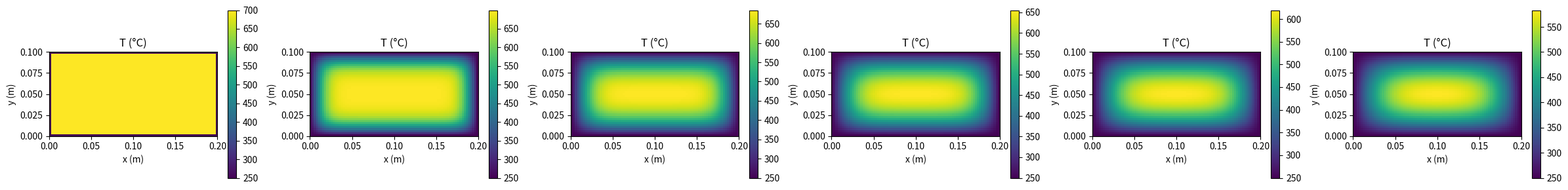
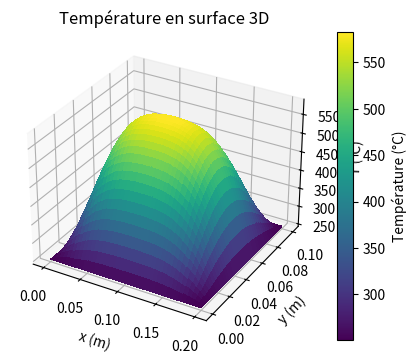
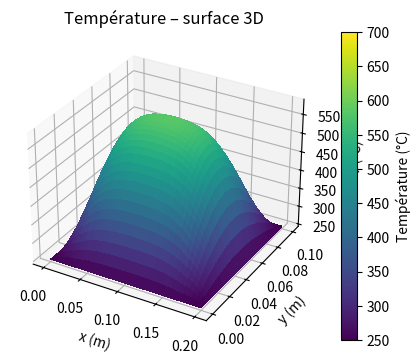

Reproduce these figures in Python, in order.
import numpy as np
import matplotlib.pyplot as plt

# ------------------------
# 1) Paramètres physiques
# ------------------------
alpha = 9e-5   # diffusivité thermique (m^2/s) pour l'aluminium (ordre de grandeur)
T_cast = 700.0   # température de la pièce juste coulée (°C)
T_mold = 250.0   # température imposée sur le bord (°C)

# ------------------------
# 2) Domaine et maillage
# ------------------------
Lx = 0.20  # longueur en x (m)
Ly = 0.10  # longueur en y (m)
Nx = 81    # nombre de points en x
Ny = 41    # nombre de points en y

dx = Lx / (Nx - 1)
dy = Ly / (Ny - 1)

# pour simplifier on impose dx = dy sinon il faut adapter la formule de stabilité
assert abs(dx - dy) < 1e-12, "Ici on suppose dx = dy pour le schéma explicite."

# ------------------------
# 3) Temps de simulation
# ------------------------
t_final = 6.0  # secondes de refroidissement à simuler
dt_stable = dx**2 / (4 * alpha)
dt = 0.2 * dt_stable   # on prend un peu en dessous pour être sûr
Nt = int(t_final / dt)

print(f"dx = {dx:.4e} m, dt max stable ~ {dt_stable:.4e} s, dt choisi = {dt:.4e} s, Nt = {Nt}")

# ------------------------
# 4) Initialisation du champ de température
# ------------------------
T = np.full((Ny, Nx), T_cast)

def impose_bords(T):
    """
    Imposer la température du moule sur les 4 côtés.
    Attention: on travaille avec T[j,i] = y,x
    """
    T[0, :]  = T_mold   # bord bas
    T[-1, :] = T_mold   # bord haut
    T[:, 0]  = T_mold   # bord gauche
    T[:, -1] = T_mold   # bord droit
    return T

T = impose_bords(T)

# ------------------------
# 5) Boucle en temps
# ------------------------
T_list = [T.copy()]  # pour stocker quelques états pour visualiser après
save_every = max(1, Nt // 5)  # on garde ~5 images

for n in range(Nt):
    Tn = T.copy()
    # noyau de diffusion 2D, sur les points intérieurs
    T[1:-1, 1:-1] = (
        Tn[1:-1, 1:-1]
        + alpha * dt * (
            (Tn[1:-1, 2:] - 2*Tn[1:-1, 1:-1] + Tn[1:-1, 0:-2]) / dx**2
            + (Tn[2:, 1:-1] - 2*Tn[1:-1, 1:-1] + Tn[0:-2, 1:-1]) / dy**2
        )
    )
    # réimposer les bords
    T = impose_bords(T)

    if (n+1) % save_every == 0:
        T_list.append(T.copy())

# ------------------------
# 6) Visualisation simple
# ------------------------
fig, axes = plt.subplots(1, len(T_list), figsize=(4*len(T_list), 3))
if len(T_list) == 1:
    axes = [axes]

for ax, Ti in zip(axes, T_list):
    im = ax.imshow(Ti, origin='lower', extent=[0, Lx, 0, Ly])
    ax.set_title("T (°C)")
    ax.set_xlabel("x (m)")
    ax.set_ylabel("y (m)")
    fig.colorbar(im, ax=ax)

plt.tight_layout()
plt.show()


from mpl_toolkits.mplot3d import Axes3D  # juste pour activer le 3D
X = np.linspace(0, Lx, Nx)
Y = np.linspace(0, Ly, Ny)
X, Y = np.meshgrid(X, Y)

fig = plt.figure(figsize=(5,4))
ax = fig.add_subplot(111, projection='3d')
surf = ax.plot_surface(X, Y, T, cmap='viridis', linewidth=0, antialiased=False)
fig.colorbar(surf, ax=ax, label="Température (°C)")
ax.set_xlabel("x (m)")
ax.set_ylabel("y (m)")
ax.set_zlabel("T (°C)")
ax.set_title("Température en surface 3D")
plt.show()

#%%

import numpy as np

# ------------------------
# 1) Données matériau
# ------------------------
alpha_diff = 7.4e-5     # diffusivité thermique (m^2/s)
k = 180.0               # conductivité W/mK
rho = 2700.0
cp = 900.0

E = 70e9                # Pa (70 GPa)
alpha_th = 2.3e-5       # dilatation thermique 1/K
T_ref = 250.0           # ref pour la contrainte

# ------------------------
# 2) Domaine
# ------------------------
Lx, Ly = 0.20, 0.10
Nx, Ny = 81, 41
dx = Lx / (Nx - 1)
dy = Ly / (Ny - 1)
assert abs(dx - dy) < 1e-12

# ------------------------
# 3) Temps
# ------------------------
t_final = 6.0
dt_stable = dx**2 / (4 * alpha_diff)
dt = 0.2 * dt_stable
Nt = int(t_final / dt)

# Paramètres convection
h = 200.0          # W/m2K (exagéré pour voir l'effet)
T_fluid = 250.0    # fluide/moule

def simulate(T_mold=None, use_convection=False):
    """
    Simule le refroidissement et renvoie le champ final.
    Si use_convection=True, on applique une loi de convection sur les bords.
    Sinon, Dirichlet T=T_mold.
    """
    T = np.full((Ny, Nx), 700.0)

    def impose_dirichlet(T):
        T[0, :]  = T_mold
        T[-1, :] = T_mold
        T[:, 0]  = T_mold
        T[:, -1] = T_mold
        return T

    # pré-calcul pour convection
    beta = h * dx / k  # terme sans dimension

    # initialisation bords
    if not use_convection:
        T = impose_dirichlet(T)

    for n in range(Nt):
        Tn = T.copy()
        T[1:-1, 1:-1] = (
            Tn[1:-1, 1:-1]
            + alpha_diff * dt * (
                (Tn[1:-1, 2:] - 2*Tn[1:-1, 1:-1] + Tn[1:-1, 0:-2]) / dx**2
                + (Tn[2:, 1:-1] - 2*Tn[1:-1, 1:-1] + Tn[0:-2, 1:-1]) / dy**2
            )
        )

        if use_convection:
            # bord bas (j=0)
            T[0, 1:-1] = (T[1, 1:-1] + beta * T_fluid) / (1 + beta)
            # bord haut
            T[-1, 1:-1] = (T[-2, 1:-1] + beta * T_fluid) / (1 + beta)
            # bord gauche
            T[1:-1, 0] = (T[1:-1, 1] + beta * T_fluid) / (1 + beta)
            # bord droit
            T[1:-1, -1] = (T[1:-1, -2] + beta * T_fluid) / (1 + beta)
            # coins (simple)
            T[0,0] = T_fluid
            T[0,-1] = T_fluid
            T[-1,0] = T_fluid
            T[-1,-1] = T_fluid
        else:
            T = impose_dirichlet(T)

    return T

def gradient_max(T):
    dTx = (T[:, 2:] - T[:, 0:-2]) / (2*dx)
    dTy = (T[2:, :] - T[0:-2, :]) / (2*dy)

    # remettre aux mêmes dimensions pour faire une norme
    gx = dTx[1:-1, :]
    gy = dTy[:, 1:-1]
    grad = np.sqrt(gx**2 + gy**2)
    return grad.max()

def sigma_th_max(T):
    # contrainte thermique "bloquée" (très simplifiée)
    sigma = E * alpha_th * (T - T_ref)
    return sigma.max()

# ------------------------
# 4) Étude paramétrique
# ------------------------
T_molds = [250.0, 275.0, 300.0]

results = []
for Tm in T_molds:
    T_final = simulate(T_mold=Tm, use_convection=False)
    gmax = gradient_max(T_final)
    smax = sigma_th_max(T_final)
    results.append((Tm, gmax, smax))

print("=== Dirichlet (T imposée) ===")
for Tm, gmax, smax in results:
    print(f"T_mold={Tm:.0f}°C -> grad max={gmax:.2f} °C/m, sigma_th_max={smax/1e6:.1f} MPa")

# test avec convection
T_final_conv = simulate(use_convection=True)
gmax_conv = gradient_max(T_final_conv)
smax_conv = sigma_th_max(T_final_conv)
print("\n=== Convection ===")
print(f"grad max={gmax_conv:.2f} °C/m, sigma_th_max={smax_conv/1e6:.1f} MPa")


from mpl_toolkits.mplot3d import Axes3D
import matplotlib.pyplot as plt

fig = plt.figure(figsize=(6,4))
ax = fig.add_subplot(111, projection='3d')

surf = ax.plot_surface(
    X, Y, T,
    cmap='viridis',
    vmin=T_mold, vmax=T_cast,
    linewidth=0, antialiased=False
)

ax.set_xlabel("x (m)")
ax.set_ylabel("y (m)")
ax.set_zlabel("T (°C)")
ax.set_title("Température – surface 3D")
fig.colorbar(surf, ax=ax, label="Température (°C)")
plt.show()
